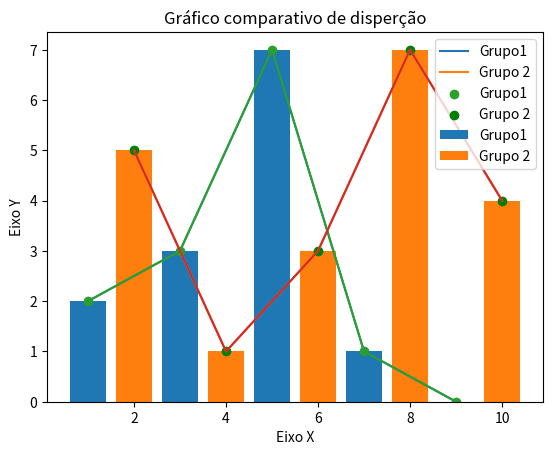

Source code (Python):
import matplotlib.pyplot as plt

x1 = [1, 3, 5, 7, 9]
y1 = [2, 3, 7, 1, 0]
#Definindo os valores do gráfico
x2 = [2, 4, 6, 8, 10]
y2 = [5, 1, 3, 7, 4]

plt.title("Gráfico comparativo de barras")
plt.xlabel("Eixo X")
plt.ylabel("Eixo Y")

plt.bar(x1, y1, label = "Grupo1")
plt.bar(x2, y2, label = "Grupo 2")

plt.legend()
plt.show()
#Exibindo o gráfico de barras

plt.title("Gráfico comparativo de linhas")
plt.xlabel("Eixo X")
plt.ylabel("Eixo Y")
plt.plot(x1, y1, label = "Grupo1")
plt.plot(x2, y2, label = "Grupo 2")
plt.legend()
plt.show()
#Exibindo o gráfico de linhas 

plt.title("Gráfico comparativo de disperção")
plt.xlabel("Eixo X")
plt.ylabel("Eixo Y")
plt.scatter(x1, y1, label = "Grupo1")
plt.scatter(x2, y2, label = "Grupo 2", color = "g")
plt.plot(x1, y1, x2, y2)
plt.legend()
plt.show()
#Exibindo o gráfico de disperção

